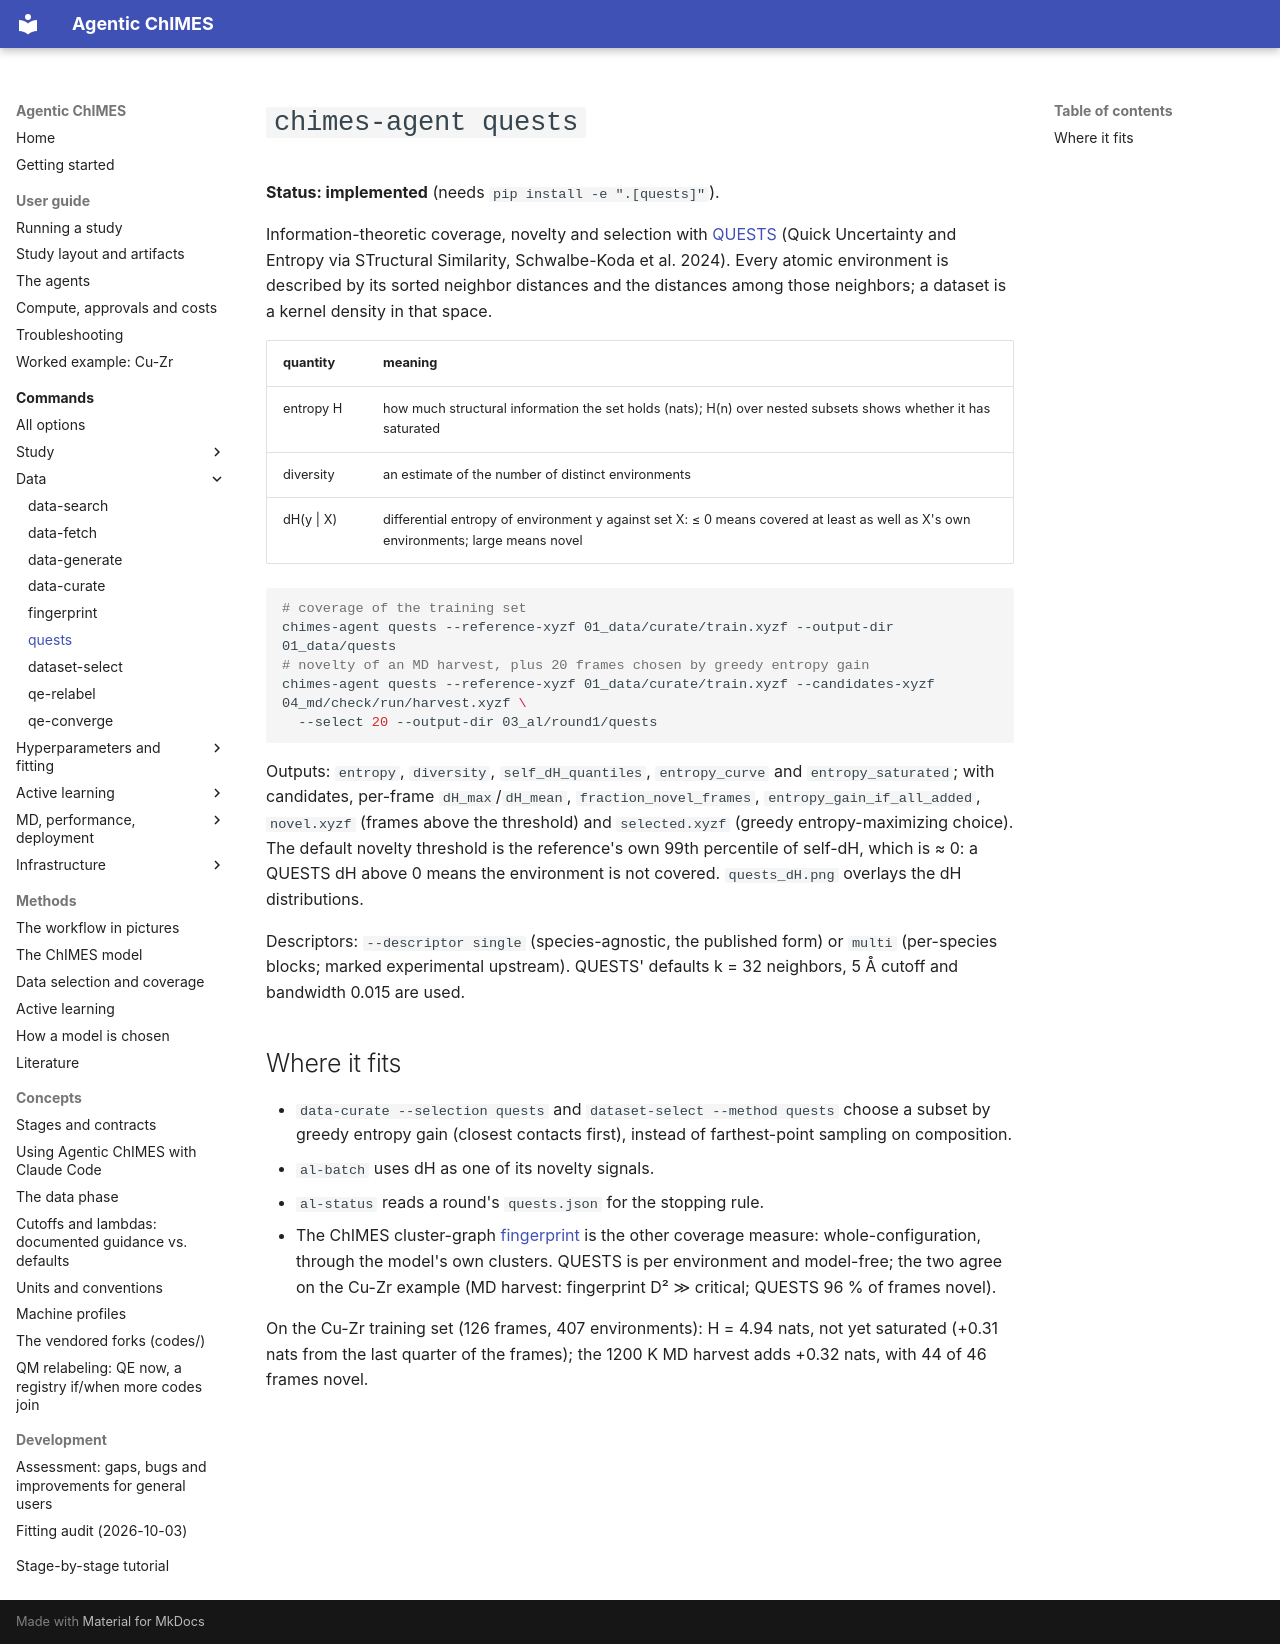

repository: laubachb/Agentic-ChIMES · page: commands/quests/index.html · generator: mkdocs

# `chimes-agent quests`

**Status: implemented** (needs `pip install -e ".[quests]"`).

Information-theoretic coverage, novelty and selection with
[QUESTS](https://github.com/dskoda/quests) (Quick Uncertainty and Entropy
via STructural Similarity, Schwalbe-Koda et al. 2024). Every atomic
environment is described by its sorted neighbor distances and the distances
among those neighbors; a dataset is a kernel density in that space.

| quantity | meaning |
|---|---|
| entropy H | how much structural information the set holds (nats); H(n) over nested subsets shows whether it has saturated |
| diversity | an estimate of the number of distinct environments |
| dH(y \| X) | differential entropy of environment y against set X: ≤ 0 means covered at least as well as X's own environments; large means novel |

```bash
# coverage of the training set
chimes-agent quests --reference-xyzf 01_data/curate/train.xyzf --output-dir 01_data/quests
# novelty of an MD harvest, plus 20 frames chosen by greedy entropy gain
chimes-agent quests --reference-xyzf 01_data/curate/train.xyzf --candidates-xyzf 04_md/check/run/harvest.xyzf \
  --select 20 --output-dir 03_al/round1/quests
```

Outputs: `entropy`, `diversity`, `self_dH_quantiles`, `entropy_curve` and
`entropy_saturated`; with candidates, per-frame `dH_max`/`dH_mean`,
`fraction_novel_frames`, `entropy_gain_if_all_added`, `novel.xyzf`
(frames above the threshold) and `selected.xyzf` (greedy entropy-maximizing
choice). The default novelty threshold is the reference's own 99th
percentile of self-dH, which is ≈ 0: a QUESTS dH above 0 means the
environment is not covered. `quests_dH.png` overlays the dH distributions.

Descriptors: `--descriptor single` (species-agnostic, the published form)
or `multi` (per-species blocks; marked experimental upstream). QUESTS'
defaults k = 32 neighbors, 5 Å cutoff and bandwidth 0.015 are used.

## Where it fits

- `data-curate --selection quests` and `dataset-select --method quests`
  choose a subset by greedy entropy gain (closest contacts first), instead
  of farthest-point sampling on composition.
- `al-batch` uses dH as one of its novelty signals.
- `al-status` reads a round's `quests.json` for the stopping rule.
- The ChIMES cluster-graph [fingerprint](fingerprint.md) is the other
  coverage measure: whole-configuration, through the model's own clusters.
  QUESTS is per environment and model-free; the two agree on the Cu-Zr
  example (MD harvest: fingerprint D² ≫ critical; QUESTS 96 % of frames
  novel).

On the Cu-Zr training set (126 frames, 407 environments): H = 4.94 nats,
not yet saturated (+0.31 nats from the last quarter of the frames); the
1200 K MD harvest adds +0.32 nats, with 44 of 46 frames novel.
